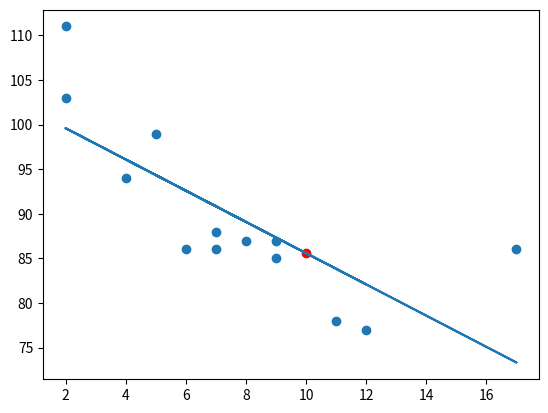

Recreate this plot in Python.
import numpy
from scipy import stats
import  matplotlib.pyplot as plt

x = [5,7,8,7,2,17,2,9,4,11,12,9,6]
y = [99,86,87,88,111,86,103,87,94,78,77,85,86]

plt.scatter(x,y)
tup=stats.linregress(x,y)

# y=mx+c
# tup[0] is the slope which is the first element of the returned tuple  
# while the tup[1] is the intercept 
dependentVar=lambda i:i*tup[0]+tup[1];
y=[dependentVar(i) for i in x];

newy=dependentVar(10);
plt.scatter(10,newy,color="red")
plt.plot(x,y)
plt.show();
print(newy)

# plt.show();